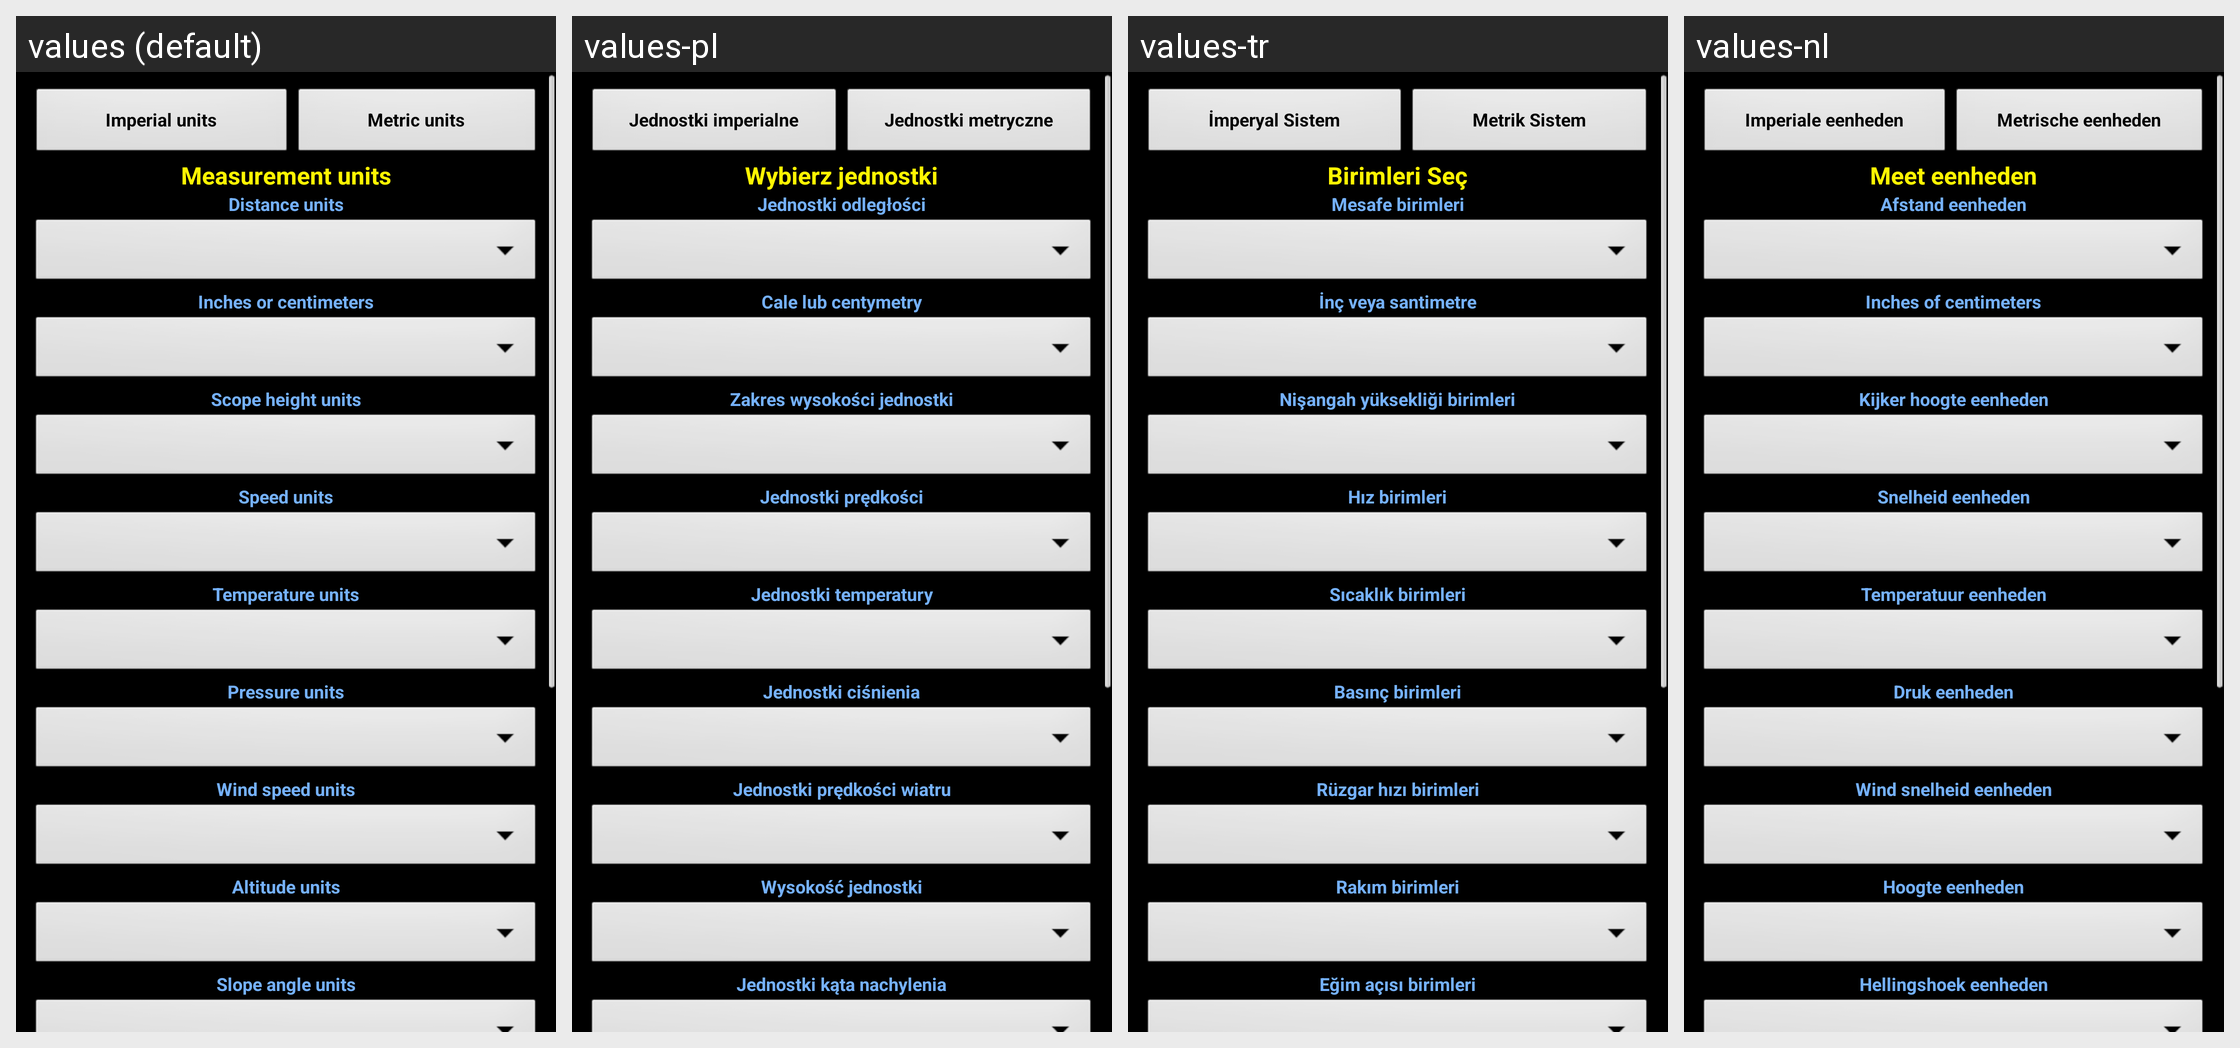

Here is an Android app screen in its default locale and in the app's own translations. Write out the translated-string differences for the strings that appear on this screen.
Android screen res/layout/settings_units.xml rendered under 4 locales, left to right: values (default), values-pl, values-tr, values-nl. Device: Nexus 5 (rendered at 1080×1920; each locale shown at half size, 540×960, under a caption strip naming it); theme MyTheme.
Other locales in the repository, not shown: values-ar, values-be, values-bg, values-bn, values-da, values-de, values-en-rGB, values-es, values-fa, values-fi, values-fr, values-hi, values-in, values-it, values-ja, values-ko, values-nb, values-pt, values-pt-rBR, values-pt-rPT, values-ru, values-sv, values-tg, values-zh, values-zh-rCN, values-zh-rHK, values-zh-rSG, values-zh-rTW.
Strings drawn on this screen, with the default value and each locale's value (text and hints the layout hard-codes, and strings that could not be matched under every locale, appear in the picture but are not listed):

imperial_units
  values: Imperial units
  values-pl: Jednostki imperialne
  values-tr: İmperyal Sistem
  values-nl: Imperiale eenheden

metric_units
  values: Metric units
  values-pl: Jednostki metryczne
  values-tr: Metrik Sistem
  values-nl: Metrische eenheden

select_units_label
  values: Measurement units
  values-pl: Wybierz jednostki
  values-tr: Birimleri Seç
  values-nl: Meet eenheden

distance_units_label
  values: Distance units
  values-pl: Jednostki odległości
  values-tr: Mesafe birimleri
  values-nl: Afstand eenheden

inches_cm_units_label
  values: Inches or centimeters
  values-pl: Cale lub centymetry
  values-tr: İnç veya santimetre
  values-nl: Inches of centimeters

scope_height_units_label
  values: Scope height units
  values-pl: Zakres wysokości jednostki
  values-tr: Nişangah yüksekliği birimleri
  values-nl: Kijker hoogte eenheden

speed_units_label
  values: Speed units
  values-pl: Jednostki prędkości
  values-tr: Hız birimleri
  values-nl: Snelheid eenheden

temperature_units_label
  values: Temperature units
  values-pl: Jednostki temperatury
  values-tr: Sıcaklık birimleri
  values-nl: Temperatuur eenheden

pressure_units_label
  values: Pressure units
  values-pl: Jednostki ciśnienia
  values-tr: Basınç birimleri
  values-nl: Druk eenheden

wind_speed_units_label
  values: Wind speed units
  values-pl: Jednostki prędkości wiatru
  values-tr: Rüzgar hızı birimleri
  values-nl: Wind snelheid eenheden

altitude_units_label
  values: Altitude units
  values-pl: Wysokość jednostki
  values-tr: Rakım birimleri
  values-nl: Hoogte eenheden

slope_units_label
  values: Slope angle units
  values-pl: Jednostki kąta nachylenia
  values-tr: Eğim açısı birimleri
  values-nl: Hellingshoek eenheden
